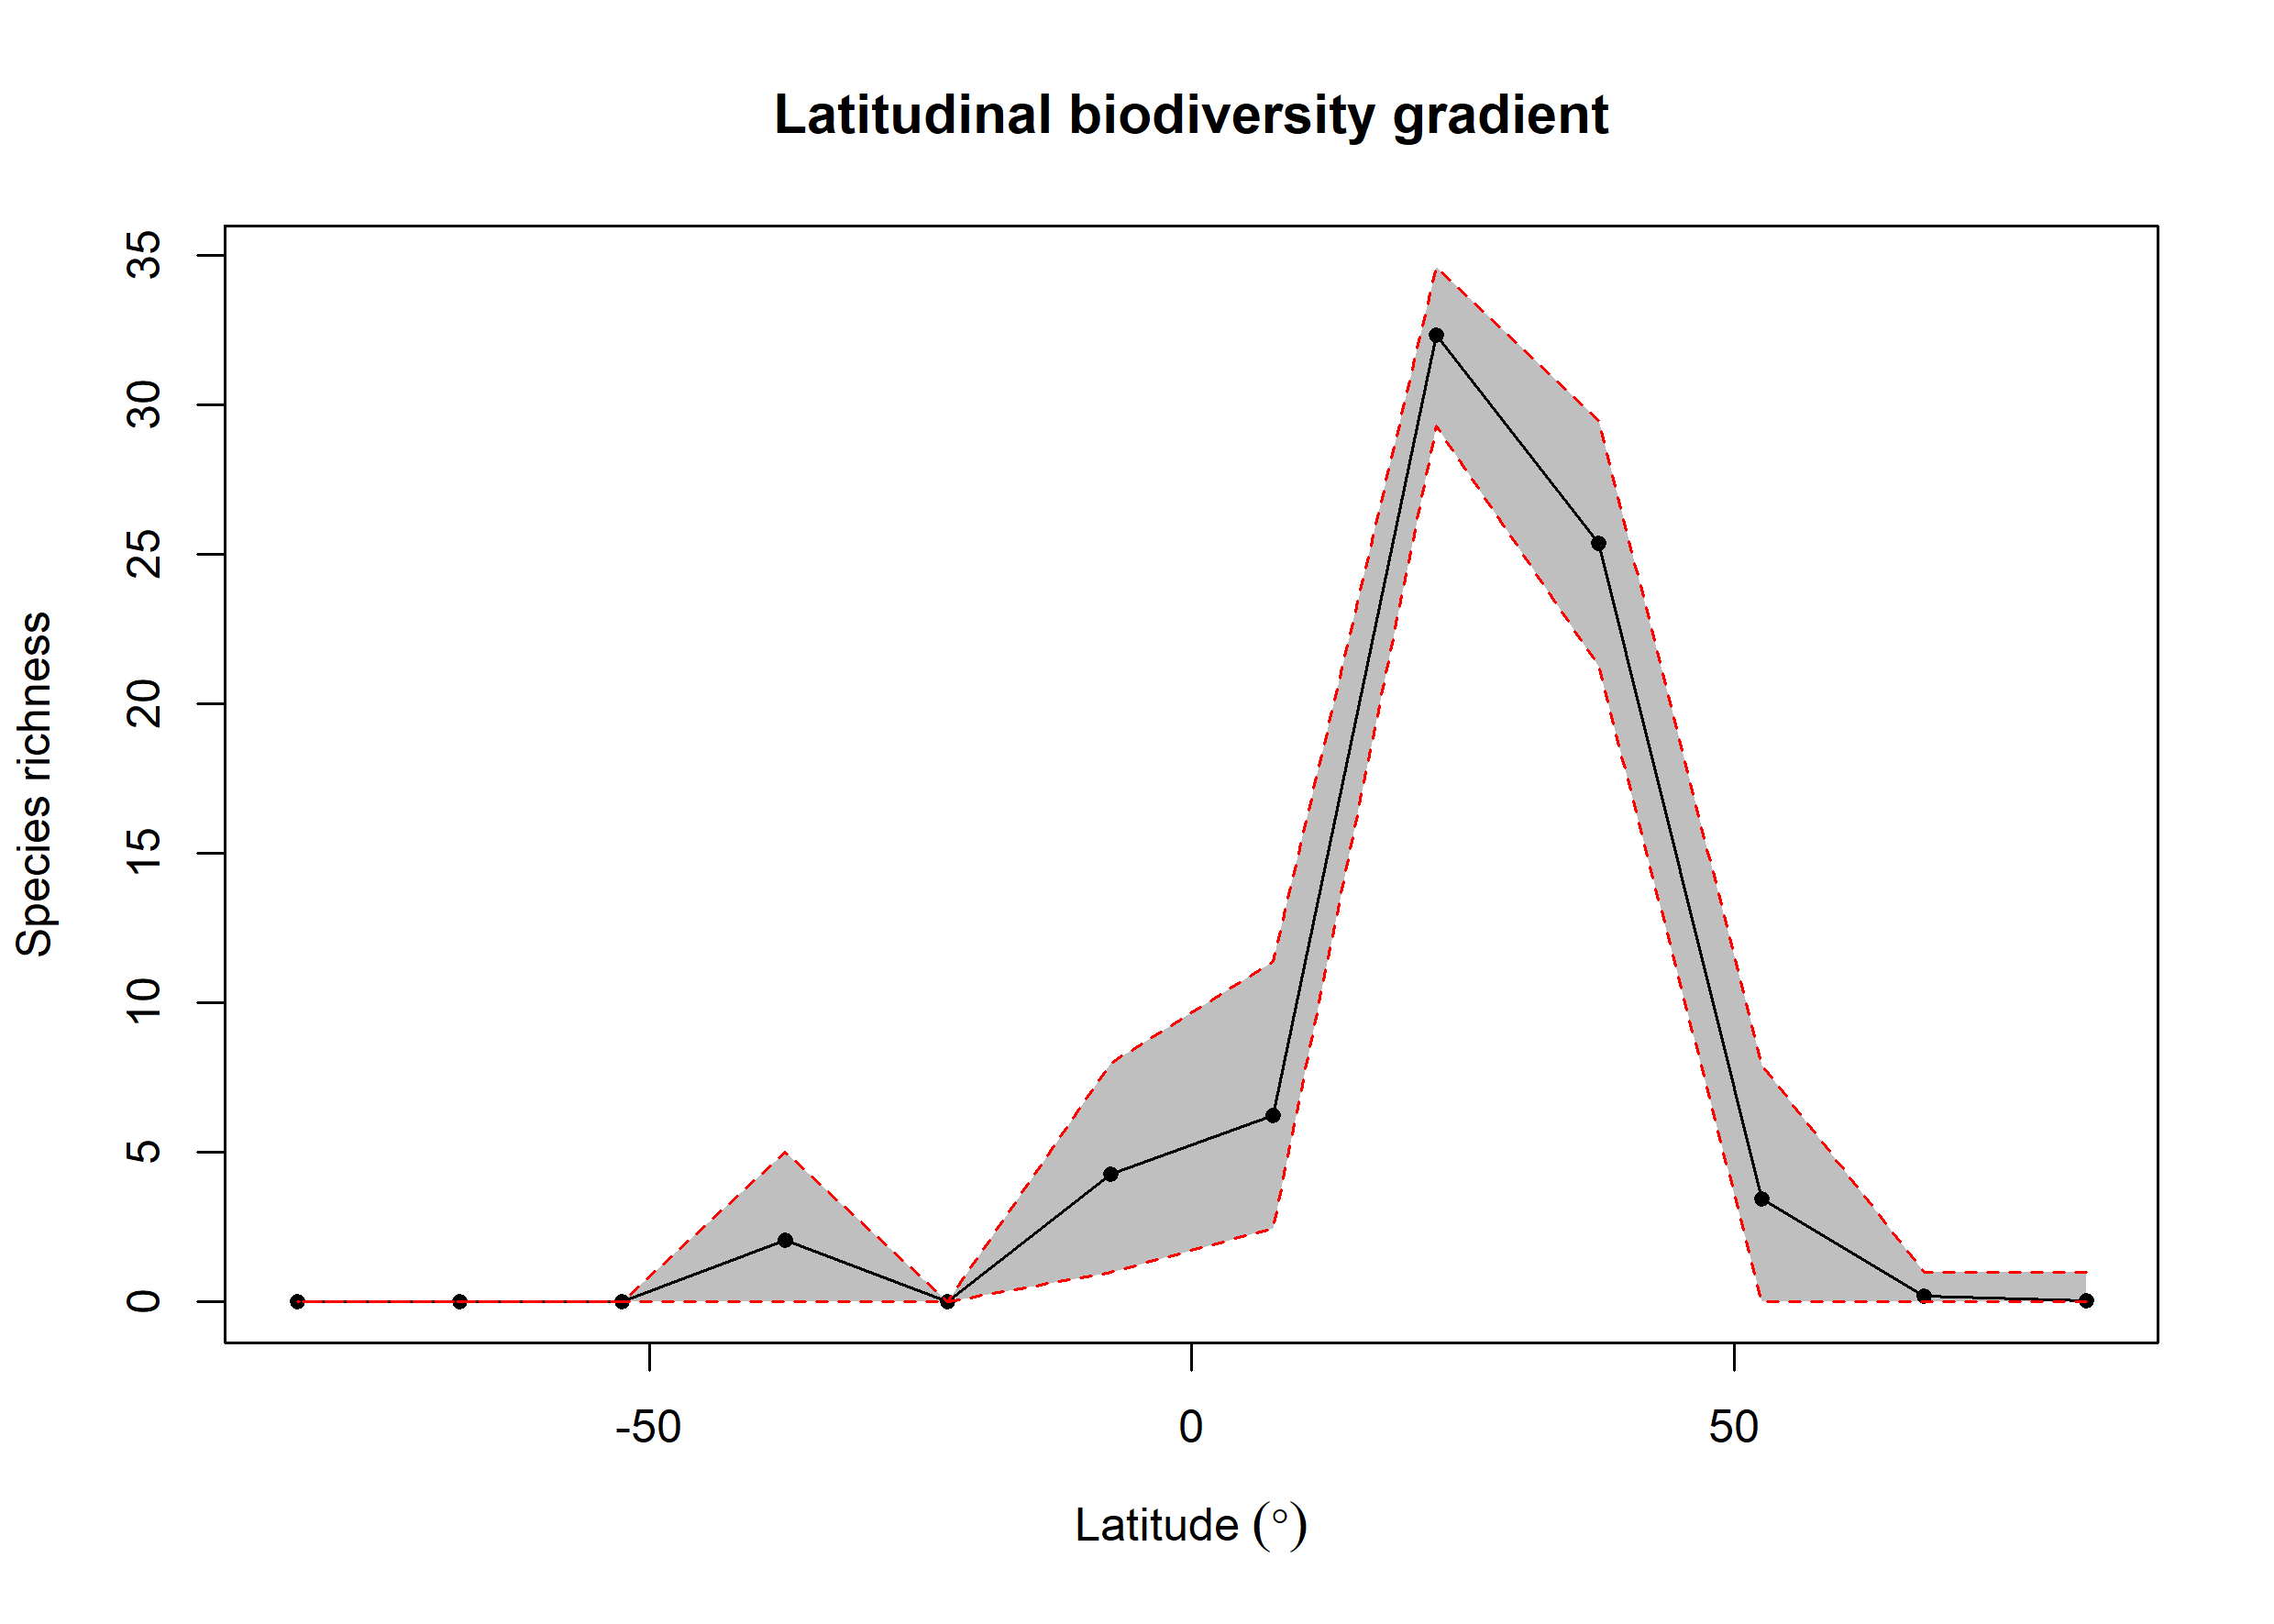

Source data for this figure (header and first rows):
bin, max, min, mid, hemisphere, mean_richness, CI.Lower, CI.Upper
1, 90, 75, 82.5, N, 0.04, 0, 1
2, 75, 60, 67.5, N, 0.18, 0, 1
3, 60, 45, 52.5, N, 3.455, 0, 7.928
4, 45, 30, 37.5, N, 25.38, 21.26, 29.47
5, 30, 15, 22.5, N, 32.32, 29.3, 34.62
6, 15, 0, 7.5, N, 6.236, 2.475, 11.4
7, 0, -15, -7.5, S, 4.289, 1, 7.992
8, -15, -30, -22.5, S, NA, NA, NA
9, -30, -45, -37.5, S, 2.07, 0, 5
10, -45, -60, -52.5, S, NA, NA, NA
11, -60, -75, -67.5, S, NA, NA, NA
12, -75, -90, -82.5, S, NA, NA, NA
